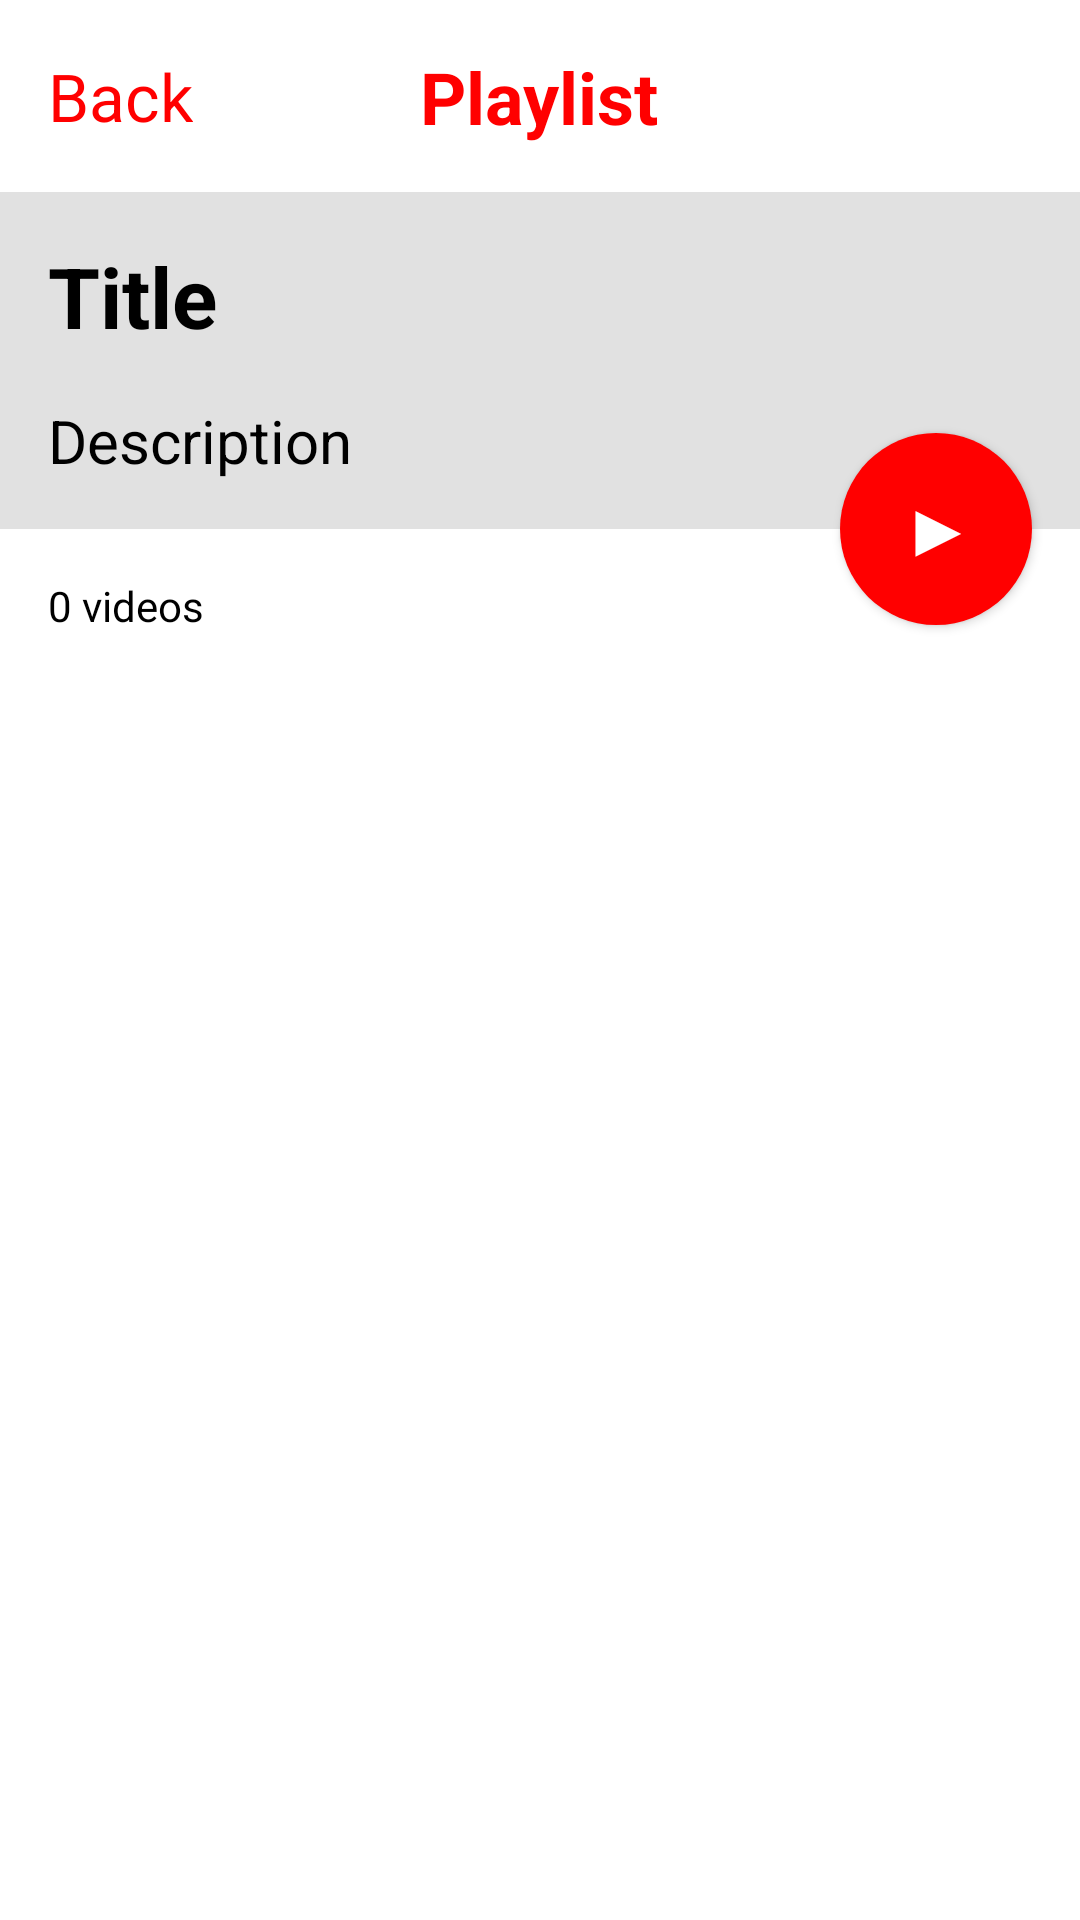

Layout XML and referenced resources for this Android screen:
<!-- AndroidManifest.xml: application theme Theme.YouTube -->
<!-- res/layout/activity_playlist.xml -->
<?xml version="1.0" encoding="utf-8"?>
<FrameLayout xmlns:android="http://schemas.android.com/apk/res/android"
    xmlns:app="http://schemas.android.com/apk/res-auto"
    xmlns:tools="http://schemas.android.com/tools"
    android:layout_width="match_parent"
    android:layout_height="match_parent"
    android:background="@color/white"
    tools:context=".ui.playlist.PlaylistActivity">

    <ProgressBar
        android:id="@+id/progress_bar"
        android:layout_width="wrap_content"
        android:layout_height="wrap_content"
        android:layout_gravity="center"
        android:indeterminateTint="@color/black"
        android:visibility="gone" />

    <androidx.core.widget.NestedScrollView
        android:layout_width="match_parent"
        android:layout_height="match_parent"
        app:layout_behavior="@string/appbar_scrolling_view_behavior">

        <androidx.constraintlayout.widget.ConstraintLayout
            android:id="@+id/cl_main"
            android:layout_width="match_parent"
            android:layout_height="match_parent">

            <FrameLayout
                android:id="@+id/top_view"
                android:layout_width="match_parent"
                android:layout_height="64dp"
                android:padding="16dp"
                app:layout_constraintTop_toTopOf="parent">

                <LinearLayout
                    android:id="@+id/btn_back"
                    android:layout_width="wrap_content"
                    android:layout_height="wrap_content"
                    android:layout_gravity="start|center">

                    <ImageView
                        android:layout_width="wrap_content"
                        android:layout_height="wrap_content"
                        android:layout_gravity="center"
                        android:src="@drawable/arrow_back"
                        app:tint="@color/red" />

                    <TextView
                        android:layout_width="wrap_content"
                        android:layout_height="wrap_content"
                        android:layout_gravity="center"
                        android:text="@string/back"
                        android:textColor="@color/red"
                        android:textSize="22sp" />

                </LinearLayout>

                <TextView
                    android:id="@+id/tv_playlist"
                    android:layout_width="wrap_content"
                    android:layout_height="wrap_content"
                    android:layout_gravity="center"
                    android:text="@string/playlist"
                    android:textColor="@color/red"
                    android:textSize="24sp"
                    android:textStyle="bold" />

            </FrameLayout>

            <LinearLayout
                android:id="@+id/mid_view"
                android:layout_width="match_parent"
                android:layout_height="wrap_content"
                android:background="@color/whray"
                android:orientation="vertical"
                android:padding="16dp"
                app:layout_constraintTop_toBottomOf="@id/top_view">

                <TextView
                    android:id="@+id/tv_title"
                    android:layout_width="match_parent"
                    android:layout_height="wrap_content"
                    android:text="@string/title"
                    android:textColor="@color/black"
                    android:textSize="28sp"
                    android:textStyle="bold" />

                <TextView
                    android:id="@+id/tv_description"
                    android:layout_width="match_parent"
                    android:layout_height="wrap_content"
                    android:layout_marginTop="16dp"
                    android:text="@string/description"
                    android:textColor="@color/black"
                    android:textSize="20sp" />

            </LinearLayout>

            <LinearLayout
                android:id="@+id/bot_view"
                android:layout_width="match_parent"
                android:layout_height="wrap_content"
                android:orientation="vertical"
                android:paddingHorizontal="16dp"
                app:layout_constraintTop_toBottomOf="@+id/mid_view">

                <TextView
                    android:id="@+id/tv_video_count"
                    android:layout_width="wrap_content"
                    android:layout_height="wrap_content"
                    android:layout_marginTop="16dp"
                    android:text="@string/videos"
                    android:textColor="@color/black"
                    android:textSize="14sp" />

                <androidx.recyclerview.widget.RecyclerView
                    android:id="@+id/rv_playlist"
                    android:layout_width="match_parent"
                    android:layout_height="wrap_content"
                    android:layout_marginTop="16dp"
                    app:layoutManager="androidx.recyclerview.widget.LinearLayoutManager"
                    tools:listitem="@layout/item_playlist_items" />

            </LinearLayout>

            <androidx.appcompat.widget.AppCompatButton
                android:id="@+id/fab_play"
                android:layout_width="64dp"
                android:layout_height="64dp"
                android:layout_marginEnd="16dp"
                android:background="@drawable/button_bg"
                android:text="@string/play"
                android:textColor="@color/white"
                android:textSize="24sp"
                android:textStyle="bold"
                app:layout_constraintBottom_toTopOf="@+id/bot_view"
                app:layout_constraintEnd_toEndOf="parent"
                app:layout_constraintTop_toTopOf="@+id/bot_view" />

        </androidx.constraintlayout.widget.ConstraintLayout>

    </androidx.core.widget.NestedScrollView>

</FrameLayout>
<!-- res/layout/item_playlist_items.xml (included above) -->
<?xml version="1.0" encoding="utf-8"?>
<LinearLayout xmlns:android="http://schemas.android.com/apk/res/android"
    xmlns:app="http://schemas.android.com/apk/res-auto"
    android:layout_width="match_parent"
    android:layout_height="wrap_content"
    android:layout_marginBottom="16dp">

    <androidx.cardview.widget.CardView
        android:layout_width="wrap_content"
        android:layout_height="wrap_content"
        app:cardCornerRadius="8dp">

        <ImageView
            android:id="@+id/iv_video"
            android:layout_width="128dp"
            android:layout_height="72dp"
            android:background="@drawable/playlist_bg"
            android:scaleType="centerCrop" />

    </androidx.cardview.widget.CardView>

    <LinearLayout
        android:layout_width="match_parent"
        android:layout_height="match_parent"
        android:orientation="vertical"
        android:padding="4dp">

        <TextView
            android:id="@+id/tv_video_title"
            android:layout_width="wrap_content"
            android:layout_height="wrap_content"
            android:layout_marginBottom="4dp"
            android:maxLines="2"
            android:text="@string/title"
            android:textColor="@color/black"
            android:textSize="16sp"
            android:textStyle="bold" />

        <TextView
            android:id="@+id/tv_video_time"
            android:layout_width="wrap_content"
            android:layout_height="wrap_content"
            android:text="@string/time"
            android:textColor="@color/black"
            android:textSize="14sp" />

    </LinearLayout>

</LinearLayout>
<!-- resources referenced by this layout -->
<resources>
  <color name="black">#FF000000</color>
  <color name="red">#FF0000</color>
  <color name="white">#FFFFFFFF</color>
  <color name="whray">#E1E1E1</color>
  <!-- drawable button_bg (drawable) -->
  <?xml version="1.0" encoding="utf-8"?>
  <shape xmlns:android="http://schemas.android.com/apk/res/android">
      <corners android:radius="64dp" />
      <solid android:color="@color/red" />
  </shape>
  <!-- drawable playlist_bg (drawable) -->
  <?xml version="1.0" encoding="utf-8"?>
  <shape xmlns:android="http://schemas.android.com/apk/res/android">
      <corners android:radius="8dp" />
      <solid android:color="@color/dark" />
  </shape>
  <string name="back">Back</string>
  <string name="description">Description</string>
  <string name="play">▶</string>
  <string name="playlist">Playlist</string>
  <string name="time">00:00</string>
  <string name="title">Title</string>
  <string name="videos">0 videos</string>
  <style name="Theme.YouTube" parent="Base.Theme.YouTube" />
  <color name="dark">#FF353535</color>
  <style name="Base.Theme.YouTube" parent="Theme.Material3.DayNight.NoActionBar">
          
          
          <item name="android:statusBarColor">@color/white</item>
      </style>
</resources>
